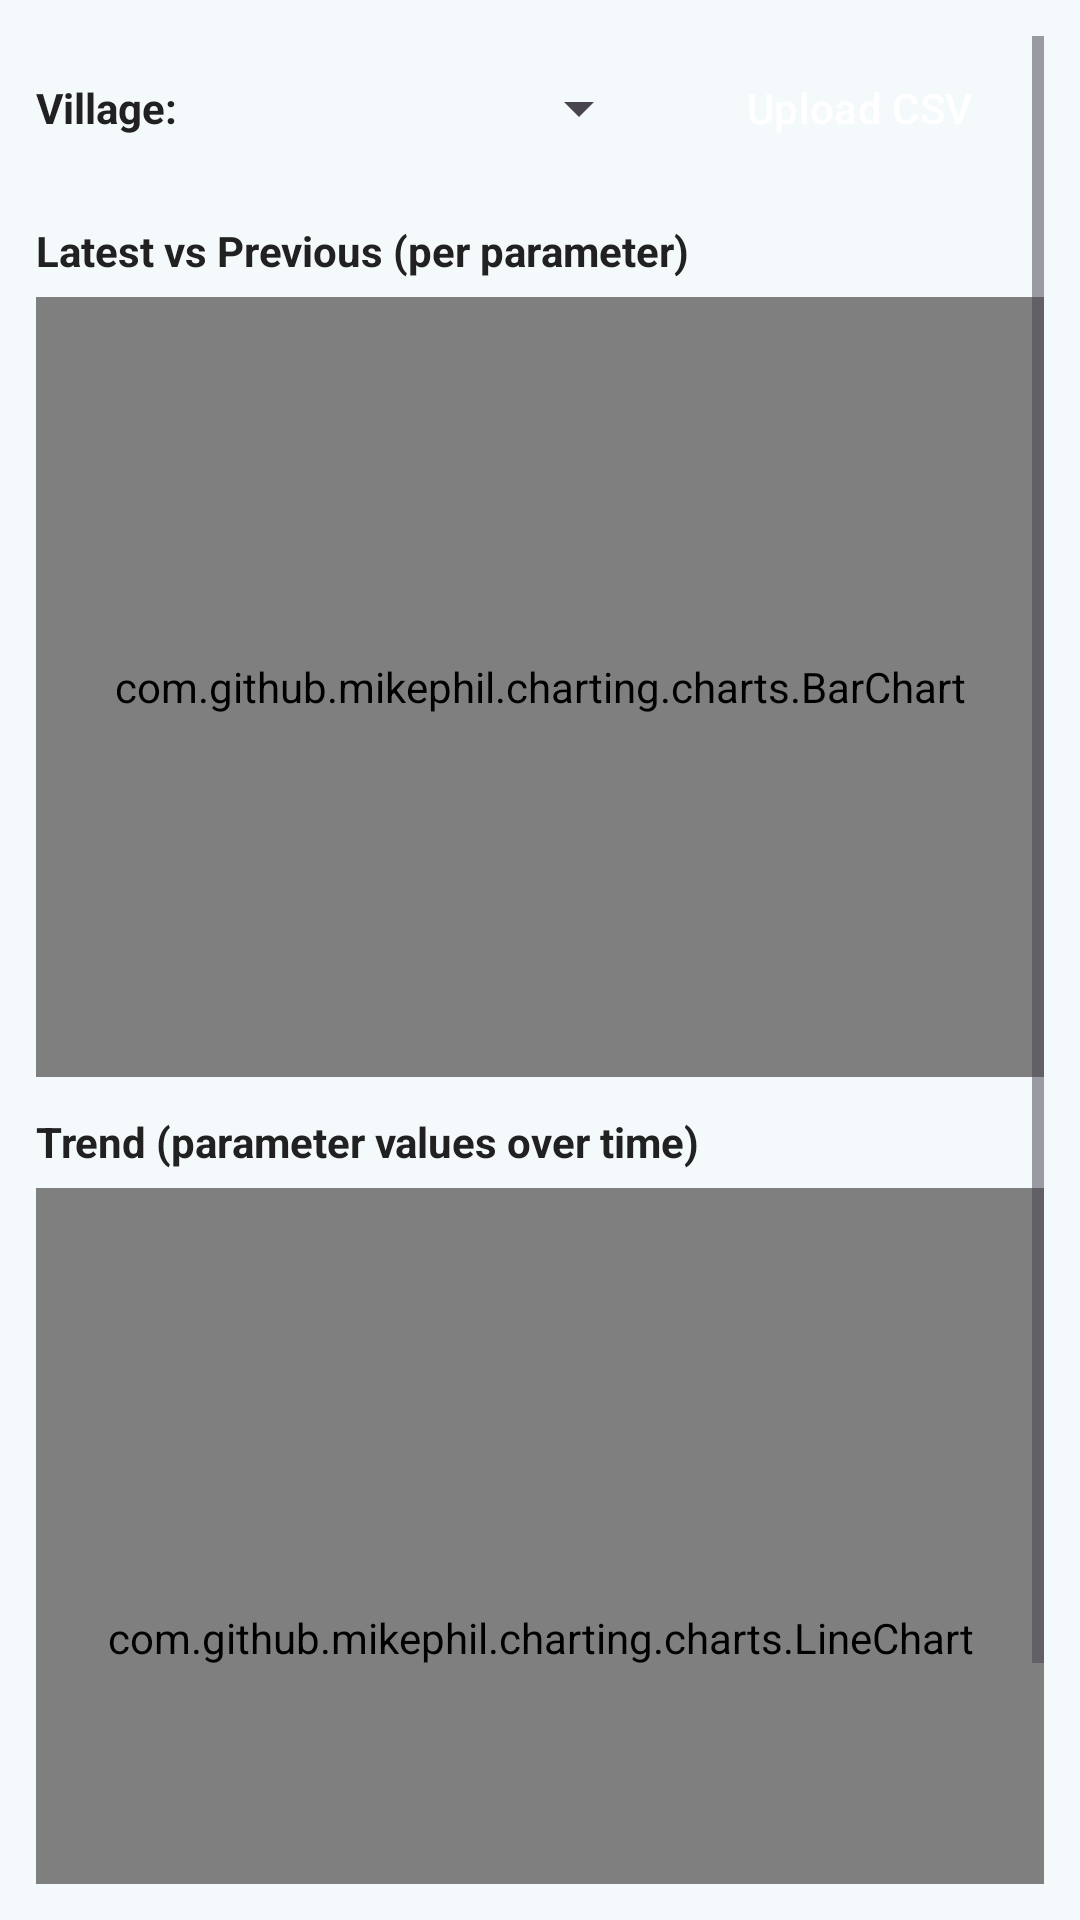

Layout XML and referenced resources for this Android screen:
<!-- AndroidManifest.xml: application theme Theme.VarunaApp -->
<!-- res/layout/fragment_water_quality.xml -->
<?xml version="1.0" encoding="utf-8"?>
<ScrollView
    xmlns:android="http://schemas.android.com/apk/res/android"
    xmlns:app="http://schemas.android.com/apk/res-auto"
    android:layout_width="match_parent"
    android:layout_height="match_parent"
    android:padding="12dp">

    <LinearLayout
        android:orientation="vertical"
        android:layout_width="match_parent"
        android:layout_height="wrap_content">

        
        <LinearLayout
            android:layout_width="match_parent"
            android:layout_height="wrap_content"
            android:orientation="horizontal"
            android:gravity="center_vertical"
            android:layout_marginBottom="8dp">

            <TextView
                android:layout_width="wrap_content"
                android:layout_height="wrap_content"
                android:text="Village:"
                android:layout_marginEnd="8dp"
                android:textStyle="bold"/>

            <Spinner
                android:id="@+id/spinnerVillage"
                android:layout_width="0dp"
                android:layout_weight="1"
                android:layout_height="wrap_content"/>

            <Button
                android:id="@+id/btnUploadCSV"
                android:layout_width="wrap_content"
                android:layout_height="wrap_content"
                android:layout_marginStart="8dp"
                android:text="Upload CSV"/>
        </LinearLayout>

        <TextView
            android:id="@+id/tvNoData"
            android:layout_width="match_parent"
            android:layout_height="wrap_content"
            android:text="No data for selected village"
            android:gravity="center"
            android:visibility="gone"
            android:textStyle="bold"
            android:layout_marginBottom="8dp"/>

        
        <TextView
            android:layout_width="match_parent"
            android:layout_height="wrap_content"
            android:text="Latest vs Previous (per parameter)"
            android:textStyle="bold"
            android:layout_marginTop="6dp"/>

        <com.github.mikephil.charting.charts.BarChart
            android:id="@+id/chartComparison"
            android:layout_width="match_parent"
            android:layout_height="260dp"
            android:layout_marginTop="6dp" />

        
        <TextView
            android:layout_width="match_parent"
            android:layout_height="wrap_content"
            android:text="Trend (parameter values over time)"
            android:textStyle="bold"
            android:layout_marginTop="12dp"/>

        <com.github.mikephil.charting.charts.LineChart
            android:id="@+id/chartTrend"
            android:layout_width="match_parent"
            android:layout_height="300dp"
            android:layout_marginTop="6dp" />

        
        <TextView
            android:layout_width="match_parent"
            android:layout_height="wrap_content"
            android:text="Latest Table"
            android:textStyle="bold"
            android:layout_marginTop="12dp"/>

        <androidx.recyclerview.widget.RecyclerView
            android:id="@+id/recyclerView"
            android:layout_width="match_parent"
            android:layout_height="wrap_content"
            android:nestedScrollingEnabled="false"/>

    </LinearLayout>
</ScrollView>
<!-- resources referenced by this layout -->
<resources>
  <style name="Theme.VarunaApp" parent="Theme.Material3.Light.NoActionBar">
          
          <item name="colorPrimary">@color/colorPrimary</item>
          <item name="colorPrimaryContainer">@color/colorPrimaryVariant</item>
          <item name="colorOnPrimary">@color/colorOnPrimary</item>
  
          <item name="colorSecondary">@color/colorSecondary</item>
          <item name="colorSecondaryContainer">@color/colorSecondaryVariant</item>
          <item name="colorOnSecondary">@color/colorOnSecondary</item>
  
          <item name="android:colorBackground">@color/colorBackground</item>
          <item name="colorSurface">@color/colorSurface</item>
          <item name="colorError">@color/colorError</item>
  
          
          <item name="android:textColor">@color/textPrimary</item>
          <item name="android:textColorHint">@color/textSecondary</item>
  
          
          <item name="android:statusBarColor">@color/colorPrimaryVariant</item>
          <item name="android:navigationBarColor">@color/colorPrimaryVariant</item>
          <item name="android:windowLightStatusBar">false</item>
          <item name="android:windowLightNavigationBar">false</item>
  
          
          <item name="android:buttonStyle">@style/Widget.Varuna.Button</item>
      </style>
  <color name="colorPrimary">#0077B6</color>
  <color name="colorPrimaryVariant">#023E8A</color>
  <color name="colorOnPrimary">#FFFFFF</color>
  <color name="colorSecondary">#00B4D8</color>
  <color name="colorSecondaryVariant">#48CAE4</color>
  <color name="colorOnSecondary">#000000</color>
  <color name="colorBackground">#F4F9FC</color>
  <color name="colorSurface">#FFFFFF</color>
  <color name="colorError">#D32F2F</color>
  <color name="textPrimary">#212121</color>
  <color name="textSecondary">#757575</color>
  <style name="Widget.Varuna.Button" parent="Widget.Material3.Button">
          <item name="android:backgroundTint">@color/colorPrimary</item>
          <item name="android:textColor">@color/colorOnPrimary</item>
      </style>
</resources>
